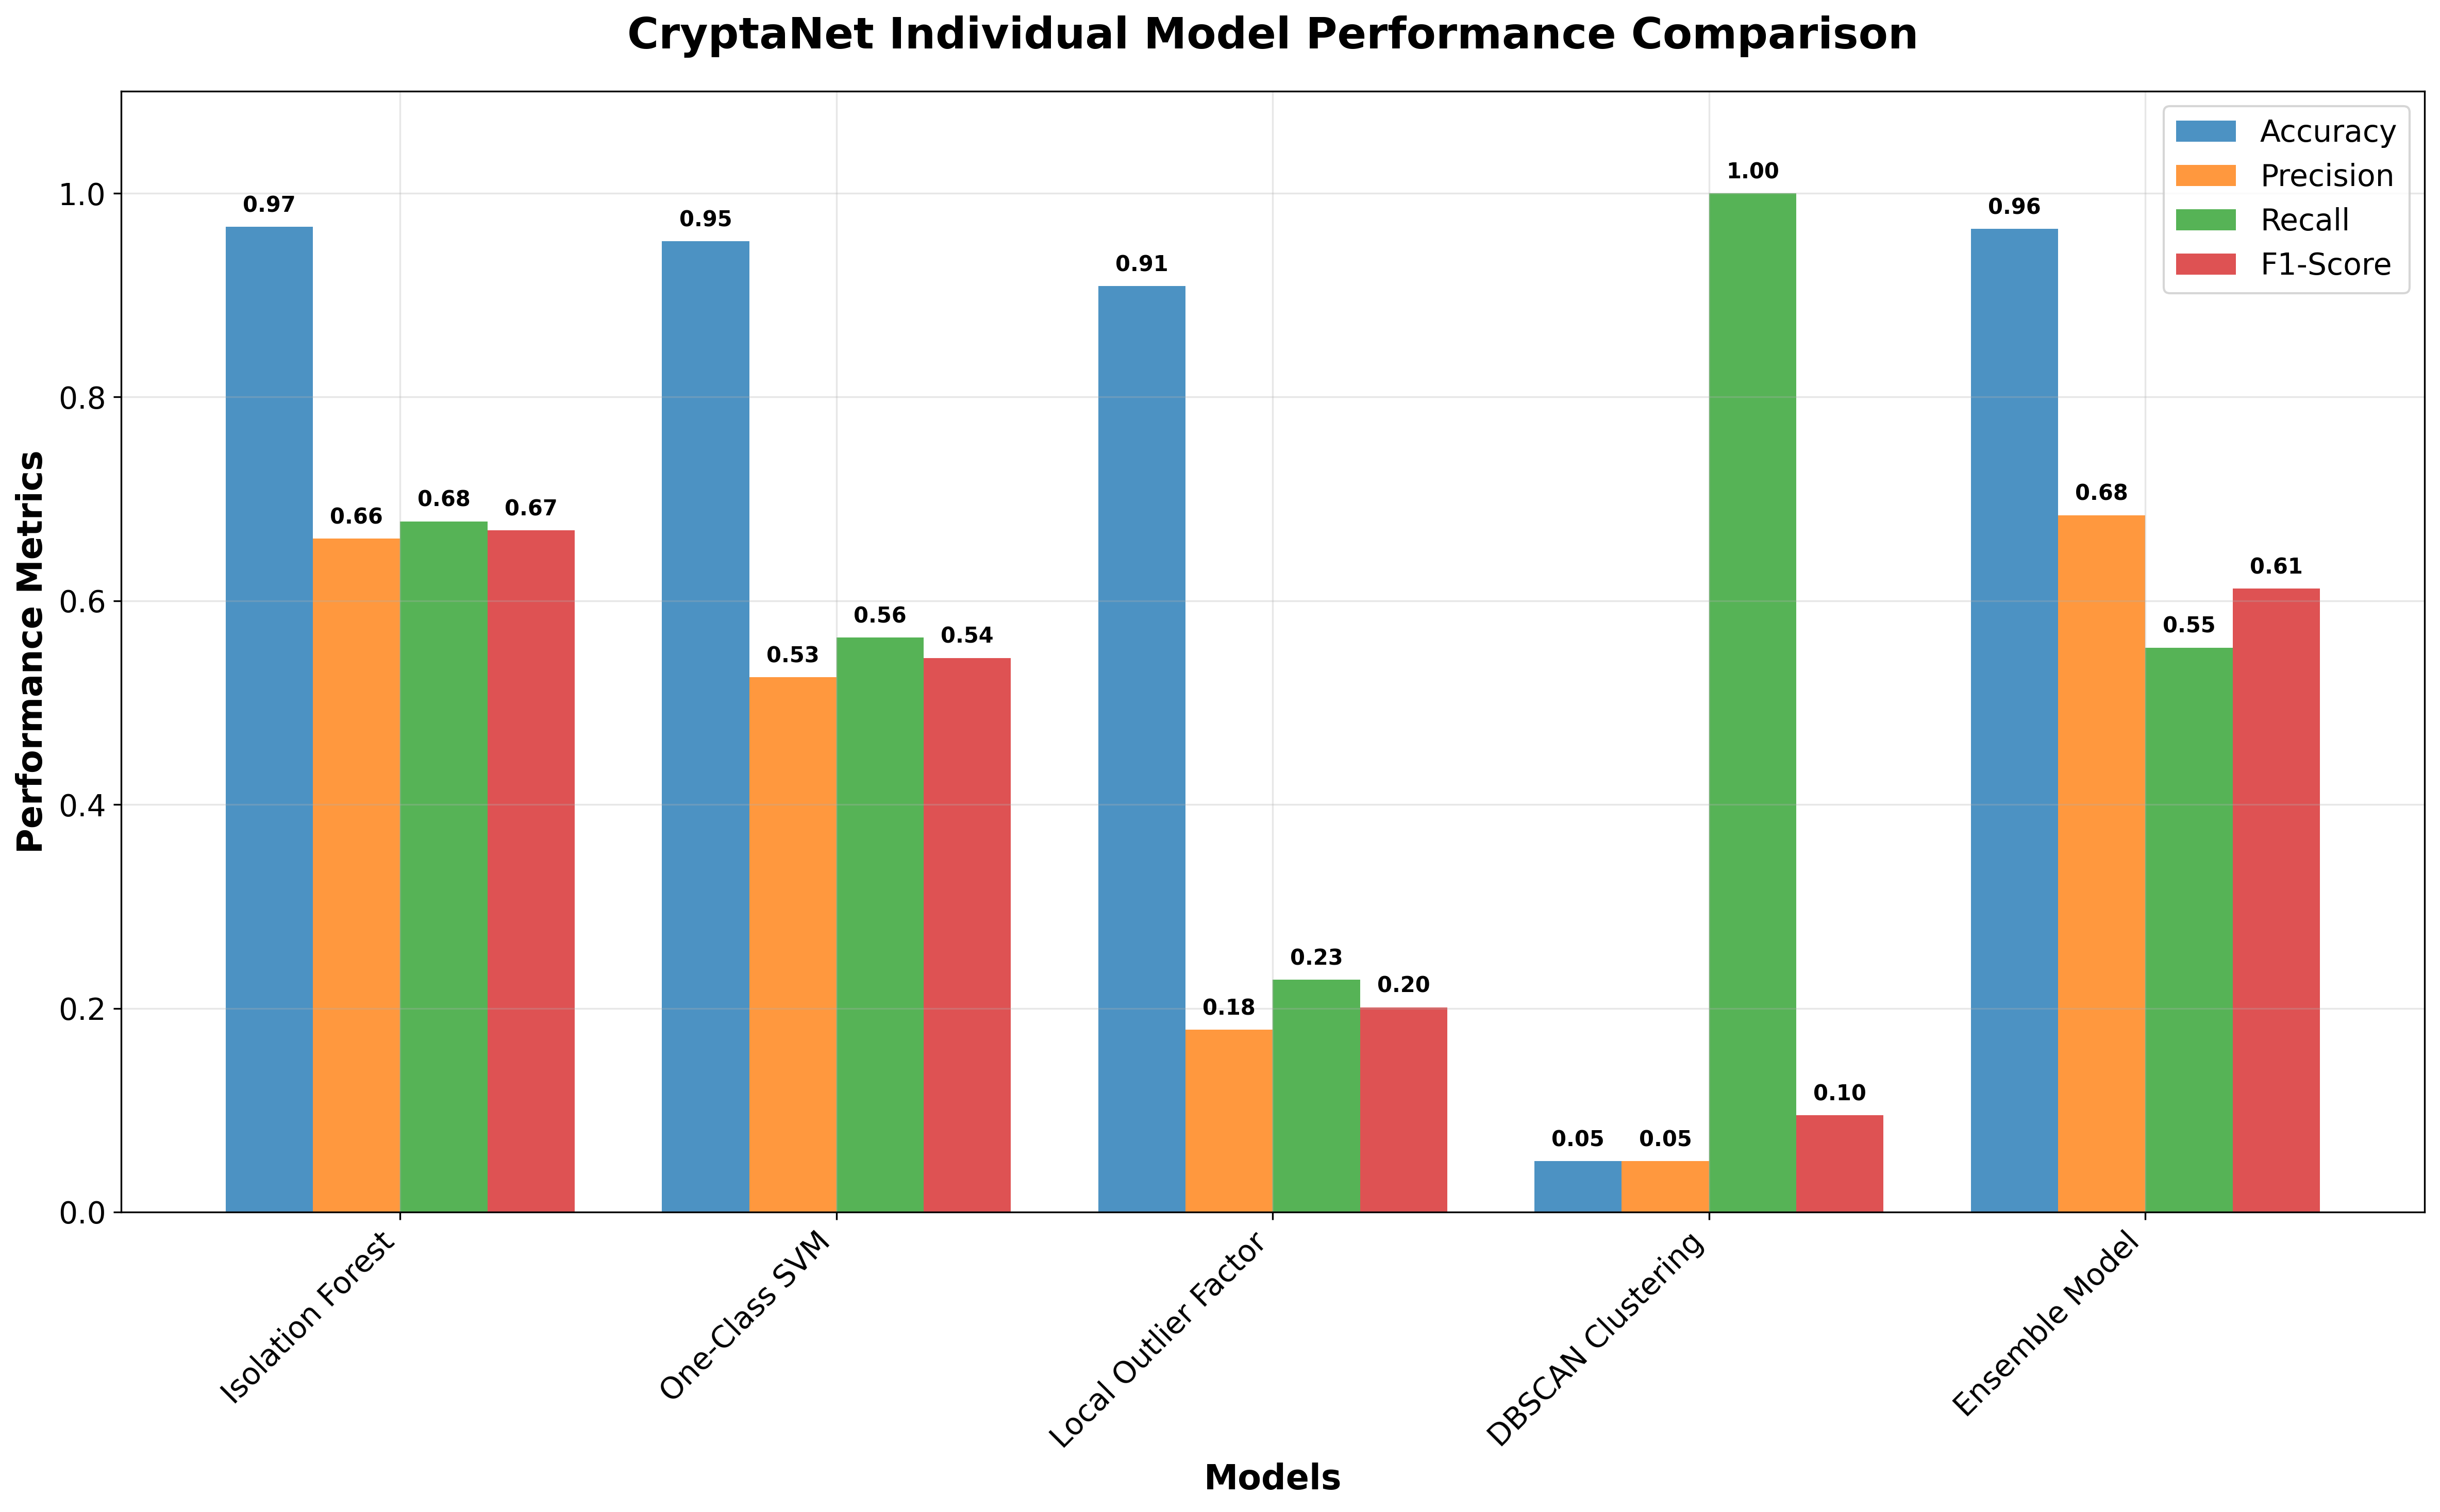

The table this chart was drawn from, first rows:
Model, Type, Accuracy, Precision, Recall, F1-Score, True Positives, False Positives, True Negatives, False Negatives
Isolation Forest, Isolation Forest, 0.967, 0.661, 0.678, 0.669, 339, 174, 9326, 161
One-Class SVM, One-Class SVM, 0.953, 0.525, 0.564, 0.544, 282, 255, 9245, 218
Local Outlier Factor, LOF, 0.909, 0.179, 0.228, 0.201, 114, 522, 8978, 386
DBSCAN Clustering, DBSCAN, 0.050, 0.050, 1.000, 0.095, 500, 9500, 0, 0
Ensemble Model, Ensemble, 0.965, 0.684, 0.554, 0.612, 277, 128, 9372, 223
